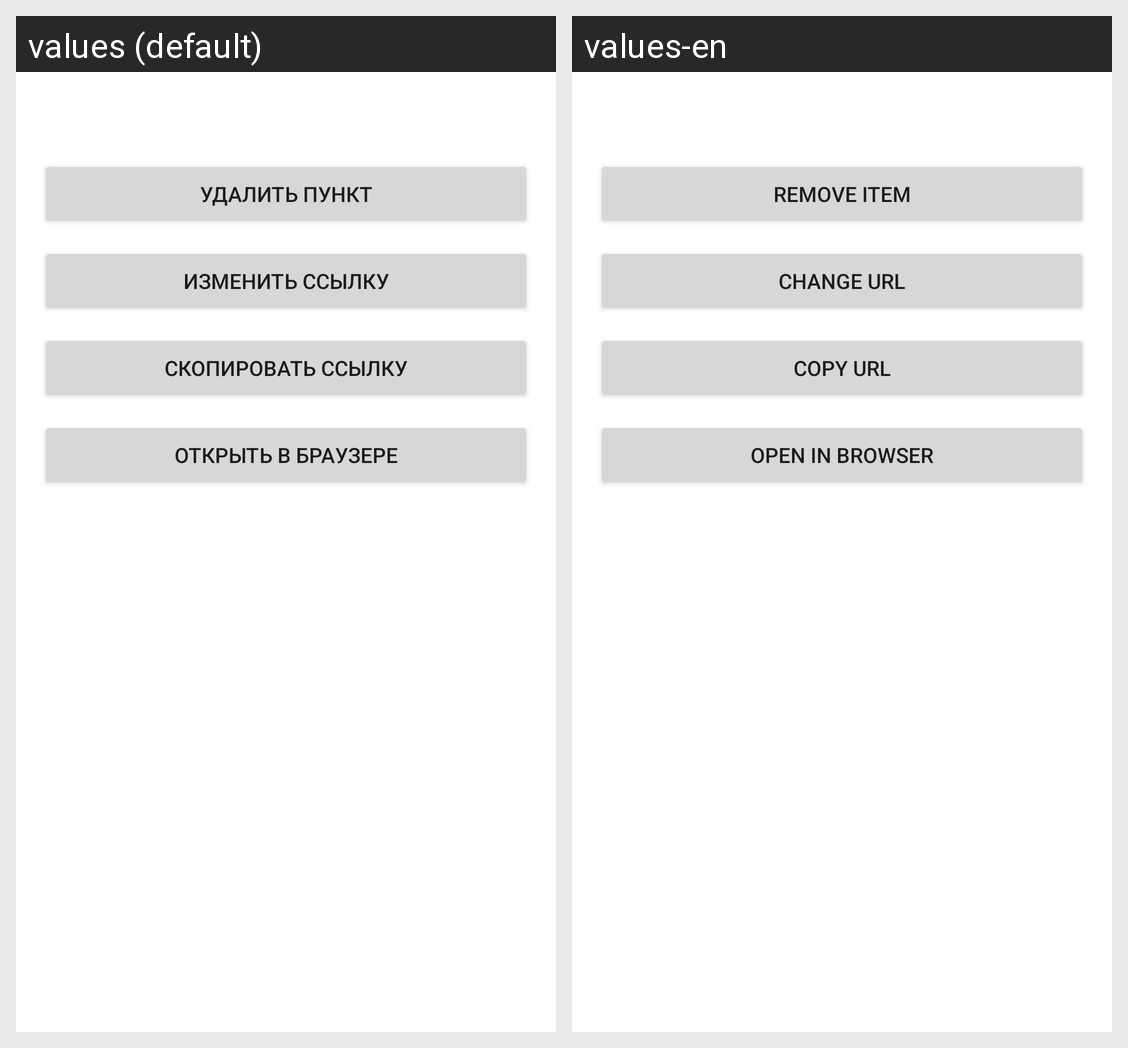

Locale-by-locale string values for the Android screen shown in this grid:
Android screen res/layout/bottomsheet_item_menu.xml rendered under 2 locales, left to right: values (default), values-en. Device: Nexus 5 (rendered at 1080×1920; each locale shown at half size, 540×960, under a caption strip naming it); theme Theme.VideoSaver.
Strings drawn on this screen, with the default value and each locale's value (text and hints the layout hard-codes, and strings that could not be matched under every locale, appear in the picture but are not listed):

remove_item
  values: Удалить пункт
  values-en: Remove item

edit_url
  values: Изменить ссылку
  values-en: Change url

copy_url
  values: Скопировать ссылку
  values-en: Copy url

open_in_browser
  values: Открыть в браузере
  values-en: Open in browser
